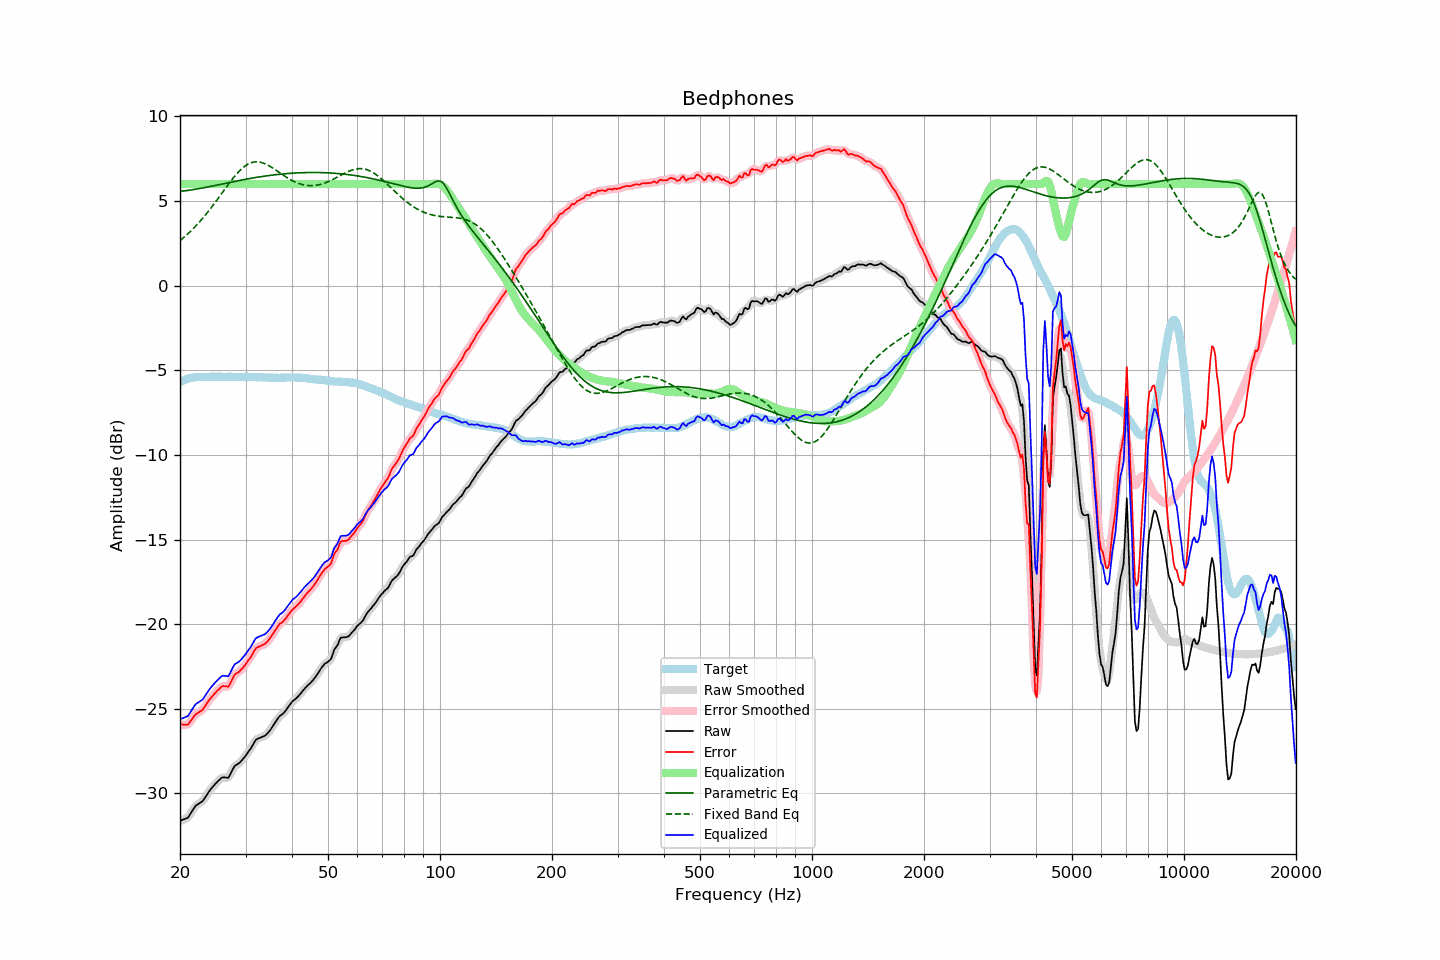

Data behind this chart, as committed beside it:
frequency, raw, error, smoothed, error_smoothed, equalization, parametric_eq, fixed_band_eq, equalized_raw, equalized_smoothed, target
20.00, -31.61, -25.90, -31.60, -25.89, 6.00, 5.57, 2.66, -25.61, -25.60, -5.71
20.20, -31.57, -25.91, -31.58, -25.93, 6.00, 5.58, 2.74, -25.57, -25.58, -5.66
20.40, -31.54, -25.93, -31.56, -25.94, 6.00, 5.59, 2.82, -25.54, -25.56, -5.61
20.61, -31.50, -25.92, -31.51, -25.94, 6.00, 5.60, 2.90, -25.50, -25.51, -5.58
20.81, -31.46, -25.93, -31.47, -25.94, 6.00, 5.61, 2.98, -25.46, -25.47, -5.53
21.02, -31.42, -25.93, -31.39, -25.89, 6.00, 5.62, 3.07, -25.42, -25.39, -5.49
21.23, -31.27, -25.80, -31.28, -25.81, 6.00, 5.64, 3.16, -25.27, -25.28, -5.47
21.44, -31.12, -25.67, -31.13, -25.68, 6.00, 5.65, 3.25, -25.12, -25.13, -5.45
21.66, -30.98, -25.54, -30.97, -25.53, 6.00, 5.67, 3.34, -24.98, -24.97, -5.43
21.87, -30.82, -25.40, -30.83, -25.41, 6.00, 5.68, 3.44, -24.82, -24.83, -5.42
22.09, -30.70, -25.30, -30.72, -25.32, 6.00, 5.70, 3.54, -24.70, -24.72, -5.40
22.31, -30.64, -25.25, -30.64, -25.24, 6.00, 5.71, 3.64, -24.64, -24.64, -5.39
22.54, -30.58, -25.19, -30.59, -25.19, 6.00, 5.73, 3.75, -24.58, -24.59, -5.39
22.76, -30.52, -25.13, -30.53, -25.13, 6.00, 5.75, 3.85, -24.52, -24.53, -5.39
22.99, -30.46, -25.06, -30.44, -25.04, 6.00, 5.77, 3.96, -24.46, -24.44, -5.40
23.22, -30.32, -24.92, -30.33, -24.93, 6.00, 5.79, 4.08, -24.32, -24.33, -5.40
23.45, -30.18, -24.78, -30.19, -24.79, 6.00, 5.80, 4.19, -24.18, -24.19, -5.40
23.69, -30.04, -24.64, -30.03, -24.64, 6.00, 5.82, 4.31, -24.04, -24.03, -5.39
23.92, -29.89, -24.50, -29.89, -24.51, 6.00, 5.84, 4.43, -23.89, -23.89, -5.39
24.16, -29.76, -24.38, -29.77, -24.38, 6.00, 5.86, 4.55, -23.76, -23.77, -5.38
24.40, -29.65, -24.28, -29.65, -24.27, 6.00, 5.88, 4.68, -23.65, -23.65, -5.37
24.65, -29.54, -24.16, -29.54, -24.16, 6.00, 5.90, 4.80, -23.54, -23.54, -5.38
24.89, -29.43, -24.05, -29.43, -24.05, 6.00, 5.92, 4.93, -23.43, -23.43, -5.39
25.14, -29.33, -23.95, -29.33, -23.95, 6.00, 5.94, 5.06, -23.33, -23.33, -5.39
25.39, -29.24, -23.87, -29.23, -23.85, 6.00, 5.96, 5.19, -23.24, -23.23, -5.38
25.65, -29.15, -23.78, -29.15, -23.77, 6.00, 5.98, 5.32, -23.15, -23.15, -5.38
25.91, -29.06, -23.68, -29.08, -23.70, 6.00, 6.00, 5.45, -23.06, -23.08, -5.39
26.16, -29.04, -23.66, -29.05, -23.66, 6.00, 6.02, 5.58, -23.04, -23.05, -5.39
26.43, -29.05, -23.66, -29.06, -23.67, 6.00, 6.04, 5.71, -23.05, -23.06, -5.39
26.69, -29.06, -23.67, -29.07, -23.69, 6.00, 6.06, 5.84, -23.06, -23.07, -5.39
26.96, -29.08, -23.70, -29.03, -23.65, 6.00, 6.08, 5.97, -23.08, -23.03, -5.38
27.23, -28.93, -23.54, -28.92, -23.54, 6.00, 6.10, 6.10, -22.93, -22.92, -5.38
27.50, -28.73, -23.35, -28.74, -23.36, 6.00, 6.12, 6.22, -22.73, -22.74, -5.38
27.77, -28.54, -23.15, -28.55, -23.16, 6.00, 6.14, 6.34, -22.54, -22.55, -5.39
28.05, -28.37, -22.98, -28.40, -23.01, 6.00, 6.16, 6.46, -22.37, -22.40, -5.39
28.33, -28.31, -22.91, -28.31, -22.91, 6.00, 6.18, 6.57, -22.31, -22.31, -5.40
28.62, -28.25, -22.85, -28.25, -22.84, 6.00, 6.20, 6.68, -22.25, -22.25, -5.40
28.90, -28.19, -22.80, -28.18, -22.78, 6.00, 6.21, 6.78, -22.19, -22.18, -5.40
29.19, -28.09, -22.69, -28.09, -22.69, 6.00, 6.23, 6.87, -22.09, -22.09, -5.41
29.48, -27.98, -22.60, -27.99, -22.59, 6.00, 6.25, 6.95, -21.98, -21.99, -5.39
29.78, -27.86, -22.47, -27.87, -22.47, 6.00, 6.27, 7.03, -21.86, -21.87, -5.40
30.08, -27.75, -22.36, -27.74, -22.35, 6.00, 6.29, 7.10, -21.75, -21.74, -5.39
30.38, -27.61, -22.21, -27.61, -22.21, 6.00, 6.30, 7.16, -21.61, -21.61, -5.40
30.68, -27.47, -22.07, -27.48, -22.08, 6.00, 6.32, 7.21, -21.47, -21.48, -5.40
30.99, -27.34, -21.94, -27.33, -21.93, 6.00, 6.34, 7.25, -21.34, -21.33, -5.40
31.30, -27.18, -21.77, -27.17, -21.77, 6.00, 6.35, 7.28, -21.18, -21.17, -5.40
31.61, -27.01, -21.61, -27.01, -21.60, 6.00, 6.37, 7.30, -21.01, -21.01, -5.40
31.93, -26.86, -21.45, -26.88, -21.47, 6.00, 6.38, 7.31, -20.86, -20.88, -5.41
32.24, -26.78, -21.37, -26.79, -21.38, 6.00, 6.40, 7.31, -20.78, -20.79, -5.42
32.57, -26.74, -21.33, -26.73, -21.32, 6.00, 6.41, 7.30, -20.74, -20.73, -5.41
32.89, -26.70, -21.29, -26.70, -21.29, 6.00, 6.43, 7.29, -20.70, -20.70, -5.41
33.22, -26.66, -21.24, -26.67, -21.25, 6.00, 6.44, 7.26, -20.66, -20.67, -5.42
33.55, -26.62, -21.20, -26.63, -21.20, 6.00, 6.46, 7.23, -20.62, -20.63, -5.42
33.89, -26.58, -21.15, -26.57, -21.14, 6.00, 6.47, 7.19, -20.58, -20.57, -5.44
34.23, -26.49, -21.07, -26.49, -21.06, 6.00, 6.48, 7.15, -20.49, -20.49, -5.43
34.57, -26.38, -20.94, -26.39, -20.96, 6.00, 6.50, 7.10, -20.38, -20.39, -5.44
34.92, -26.27, -20.83, -26.27, -20.83, 6.00, 6.51, 7.04, -20.27, -20.27, -5.44
35.27, -26.13, -20.69, -26.13, -20.69, 6.00, 6.52, 6.99, -20.13, -20.13, -5.44
35.62, -25.98, -20.54, -25.99, -20.54, 6.00, 6.53, 6.92, -19.98, -19.99, -5.44
35.97, -25.83, -20.39, -25.83, -20.39, 6.00, 6.55, 6.86, -19.83, -19.83, -5.45
... 635 more rows
